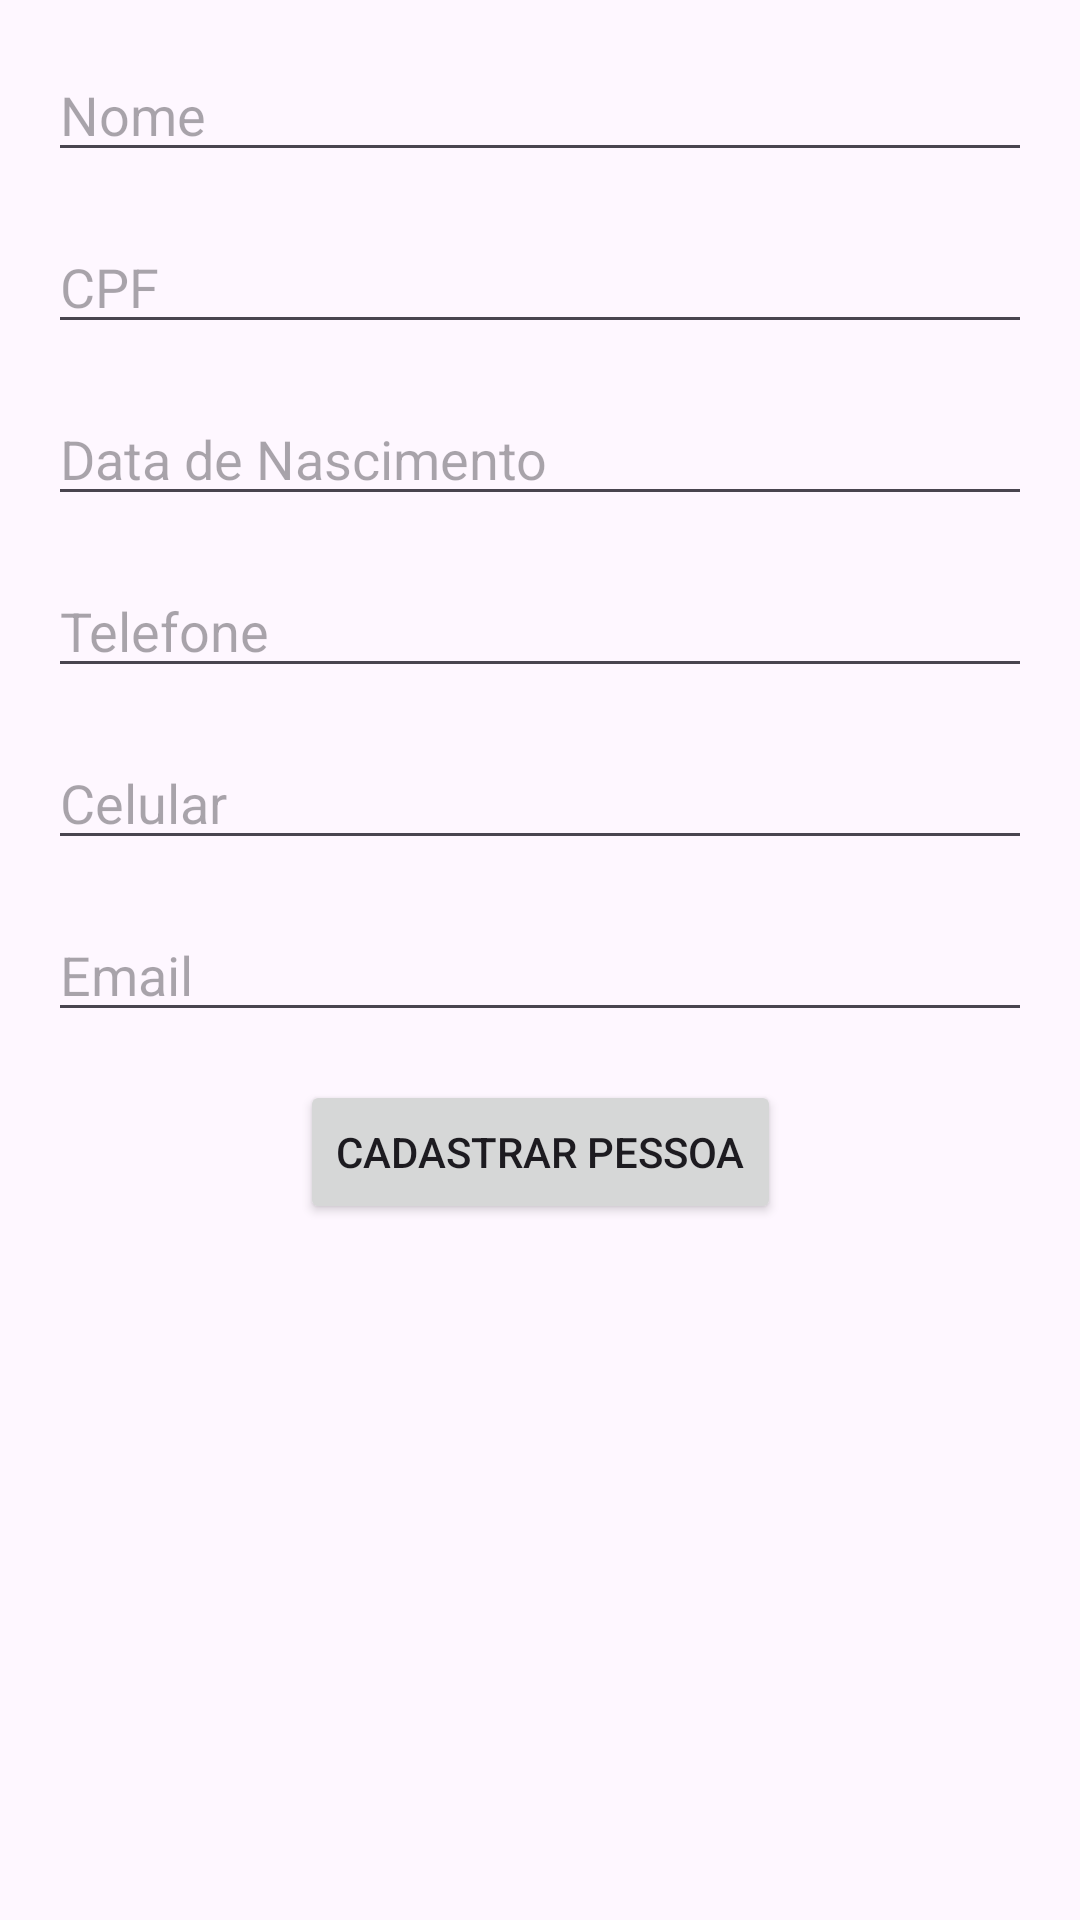

The Android layout XML behind this screen, and the referenced resources:
<!-- AndroidManifest.xml: application theme Theme.DispMoveis04 -->
<!-- res/layout/activity_main.xml -->
<?xml version="1.0" encoding="utf-8"?>
<androidx.constraintlayout.widget.ConstraintLayout xmlns:android="http://schemas.android.com/apk/res/android"
    xmlns:app="http://schemas.android.com/apk/res-auto"
    xmlns:tools="http://schemas.android.com/tools"
    android:layout_width="match_parent"
    android:layout_height="match_parent"
    tools:context=".MainActivity">

    <EditText
        android:id="@+id/editTextNome"
        android:layout_width="match_parent"
        android:layout_height="wrap_content"
        android:hint="Nome"
        app:layout_constraintTop_toTopOf="parent"
        android:layout_margin="16dp"/>

    <EditText
        android:id="@+id/editTextCPF"
        android:layout_width="match_parent"
        android:layout_height="wrap_content"
        android:hint="CPF"
        app:layout_constraintTop_toBottomOf="@+id/editTextNome"
        android:layout_margin="16dp"/>

    <EditText
        android:id="@+id/editTextDataNascimento"
        android:layout_width="match_parent"
        android:layout_height="wrap_content"
        android:hint="Data de Nascimento"
        app:layout_constraintTop_toBottomOf="@+id/editTextCPF"
        android:layout_margin="16dp"/>

    <EditText
        android:id="@+id/editTextTelefone"
        android:layout_width="match_parent"
        android:layout_height="wrap_content"
        android:hint="Telefone"
        app:layout_constraintTop_toBottomOf="@+id/editTextDataNascimento"
        android:layout_margin="16dp"/>

    <EditText
        android:id="@+id/editTextCelular"
        android:layout_width="match_parent"
        android:layout_height="wrap_content"
        android:hint="Celular"
        app:layout_constraintTop_toBottomOf="@+id/editTextTelefone"
        android:layout_margin="16dp"/>

    <EditText
        android:id="@+id/editTextEmail"
        android:layout_width="match_parent"
        android:layout_height="wrap_content"
        android:hint="Email"
        app:layout_constraintTop_toBottomOf="@+id/editTextCelular"
        android:layout_margin="16dp"/>

    <Button
        android:id="@+id/buttonCadastrar"
        android:layout_width="wrap_content"
        android:layout_height="wrap_content"
        android:text="Cadastrar pessoa"
        app:layout_constraintTop_toBottomOf="@+id/editTextEmail"
        app:layout_constraintEnd_toEndOf="parent"
        app:layout_constraintStart_toStartOf="parent"
        android:layout_marginTop="16dp"/>

</androidx.constraintlayout.widget.ConstraintLayout>
<!-- resources referenced by this layout -->
<resources>
  <style name="Theme.DispMoveis04" parent="Base.Theme.DispMoveis04" />
  <style name="Base.Theme.DispMoveis04" parent="Theme.Material3.DayNight.NoActionBar">
          
          
      </style>
</resources>
